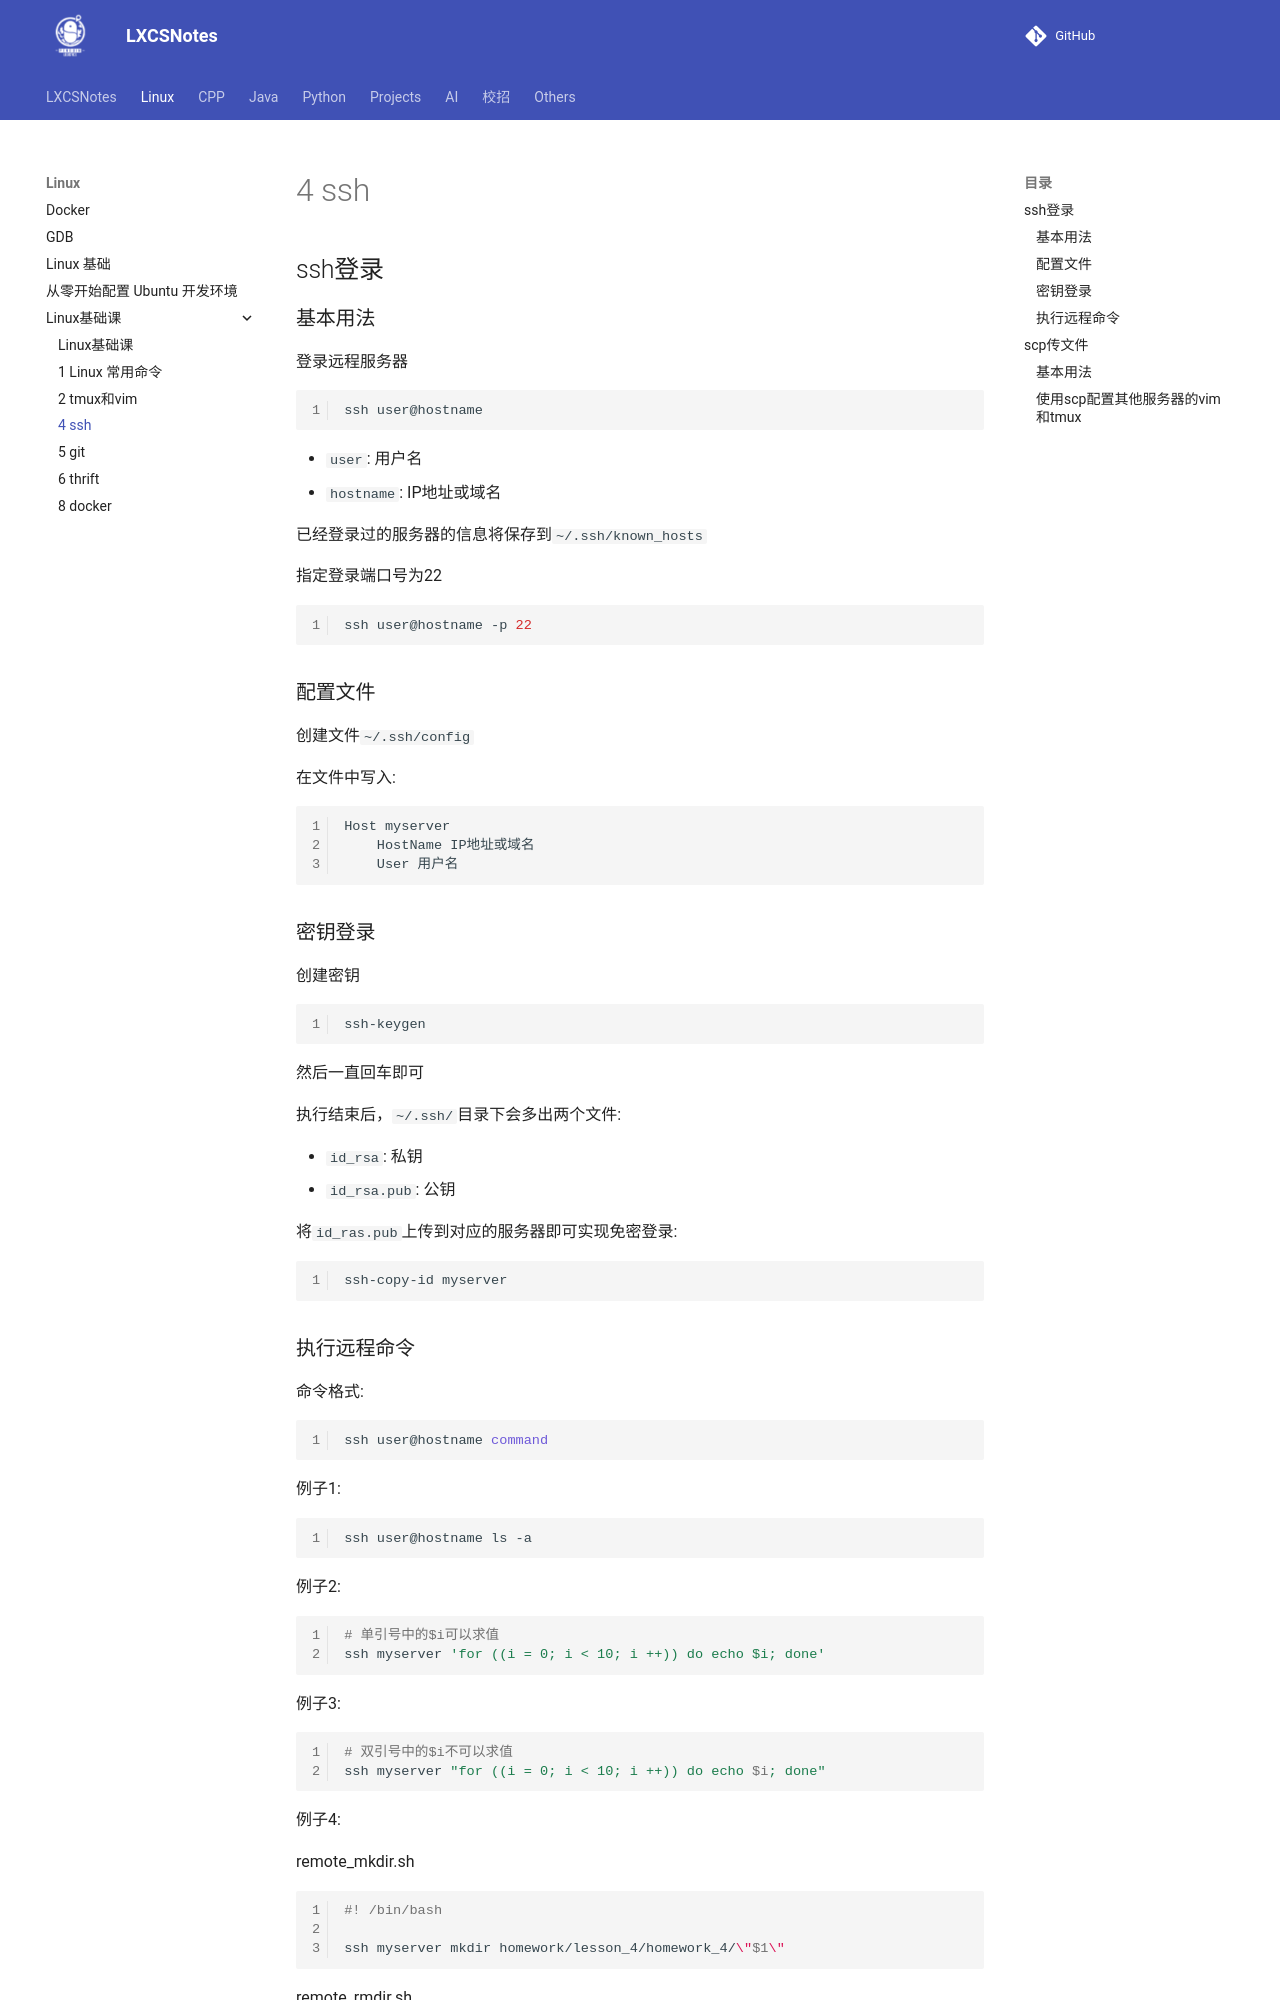

repository: A-Egoist/LXCSNotes · page: Linux/Linux基础课/4 ssh/index.html · generator: mkdocs

# 4 ssh

## ssh登录

### 基本用法

登录远程服务器

```bash
ssh user@hostname
```

*   `user`: 用户名
*   `hostname`: IP地址或域名

已经登录过的服务器的信息将保存到`~/.ssh/known_hosts`

指定登录端口号为22

```bash
ssh user@hostname -p 22
```

### 配置文件

创建文件`~/.ssh/config`

在文件中写入:

```
Host myserver
	HostName IP地址或域名
	User 用户名
```

### 密钥登录

创建密钥

```bash
ssh-keygen
```

然后一直回车即可

执行结束后，`~/.ssh/`目录下会多出两个文件:

*   `id_rsa`: 私钥
*   `id_rsa.pub`: 公钥

将`id_ras.pub`上传到对应的服务器即可实现免密登录:

```bash
ssh-copy-id myserver
```

### 执行远程命令

命令格式:

```bash
ssh user@hostname command
```

例子1:

```bash
ssh user@hostname ls -a
```

例子2:

```bash
# 单引号中的$i可以求值
ssh myserver 'for ((i = 0; i < 10; i ++)) do echo $i; done'
```

例子3:

```bash
# 双引号中的$i不可以求值
ssh myserver "for ((i = 0; i < 10; i ++)) do echo $i; done"
```

例子4:

remote_mkdir.sh

```bash
#! /bin/bash

ssh myserver mkdir homework/lesson_4/homework_4/\"$1\"
```

remote_rmdir.sh

```bash
#! /bin/bash

ssh myserver rm -r homework/lesson_4/homework_4/\"$1\"
```

## scp传文件
